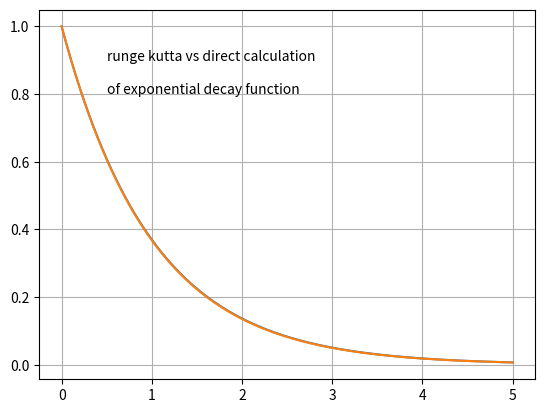

This figure's Python source:
import numpy as np
import matplotlib.pyplot as plt

# returns dy/dt of 
# exponential decay
def dy_dt(y,a):
  return(-a*y)

# 4-order Runge-Kutta method    
def runge_kutta(yn, h, parameter):
  k1=dy_dt(yn,parameter)
  k2=dy_dt(yn+h*k1/2,parameter)
  k3=dy_dt(yn+h*k2/2,parameter)
  k4=dy_dt(yn+h*k3,parameter)
  yn_plus_1=yn+h*(k1+2*k2+2*k3+k4)/6
  return(yn_plus_1)

# direct calculation as check
def expo_decay(t,a,yini):
  return(np.exp(-t*a)*yini)

T=5.0 #time interval
yini=1.0 #initial value
N=200 #number of steps
h=T/N #time step
a=1.0 #time constant

t_array=np.linspace(0,T,N)
y_array=np.zeros(N)
y_array[0]=yini
for k in range(1,N):
  y_array[k]=runge_kutta(y_array[k-1],h,a)

plt.plot(t_array,y_array)
plt.plot(t_array,expo_decay(t_array,a,yini))
plt.text(0.5,0.9,"runge kutta vs direct calculation")
plt.text(0.5,0.8,"of exponential decay function")
plt.grid()
plt.show()
